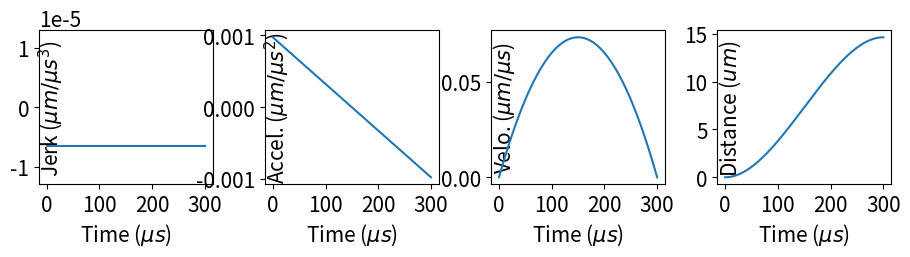

Source code (Python): (Note: this script raises an exception after producing the figure.)
import os

import matplotlib.pyplot as plt
import numpy as np
from matplotlib import rc

rc("font", **{"size": 15})

if __name__ == "__main__":
    fig, axs = plt.subplots(1, 4, figsize=(11, 2))
    plt.subplots_adjust(wspace=0.3)
    length = 300
    t = np.arange(length + 1)

    jerk = -0.0000065

    initial_acceleration = np.abs(150 * jerk)

    axs[0].plot(t, jerk * np.ones(length + 1))
    axs[0].set_ylim([jerk * 2, -jerk * 2])
    axs[0].set_xlabel("Time ($\mu s$)")
    axs[0].set_xticks([0, 100, 200, 300])
    axs[0].set_ylabel("Jerk ($\mu m/\mu s^3$)")
    axs[0].yaxis.set_label_coords(0.15, 0.5, transform=None)

    axs[1].plot(t, jerk * t + initial_acceleration)
    # axs[1].set_ylim([-5, 5])
    axs[1].set_xlabel("Time ($\mu s$)")
    axs[1].set_xticks([0, 100, 200, 300])
    axs[1].set_ylabel("Accel. ($\mu m/\mu s^2$)")
    axs[1].yaxis.set_label_coords(0.15, 0.5, transform=None)

    axs[2].plot(t, jerk / 2 * t**2 + initial_acceleration * t)
    # axs[2].set_ylim([-5, 5])
    axs[2].set_xlabel("Time ($\mu s$)")
    axs[2].set_xticks([0, 100, 200, 300])
    axs[2].set_ylabel("Velo. ($\mu m/\mu s$)")
    axs[2].yaxis.set_label_coords(0.15, 0.5, transform=None)

    axs[3].plot(t, jerk / 2 / 3 * t**3 + initial_acceleration / 2 * t**2)
    # axs[3].set_ylim([-5, 5])
    axs[3].set_xlabel("Time ($\mu s$)")
    axs[3].set_xticks([0, 100, 200, 300])
    axs[3].set_ylabel("Distance ($um$)")
    axs[3].set_yticks([0, 5, 10, 15])
    axs[3].yaxis.set_label_coords(0.15, 0.5, transform=None)

    script_dir = os.path.dirname(__file__)

    save_path = os.path.join(script_dir, "move_pattern.pdf")

    fig.savefig(save_path, bbox_inches="tight")
